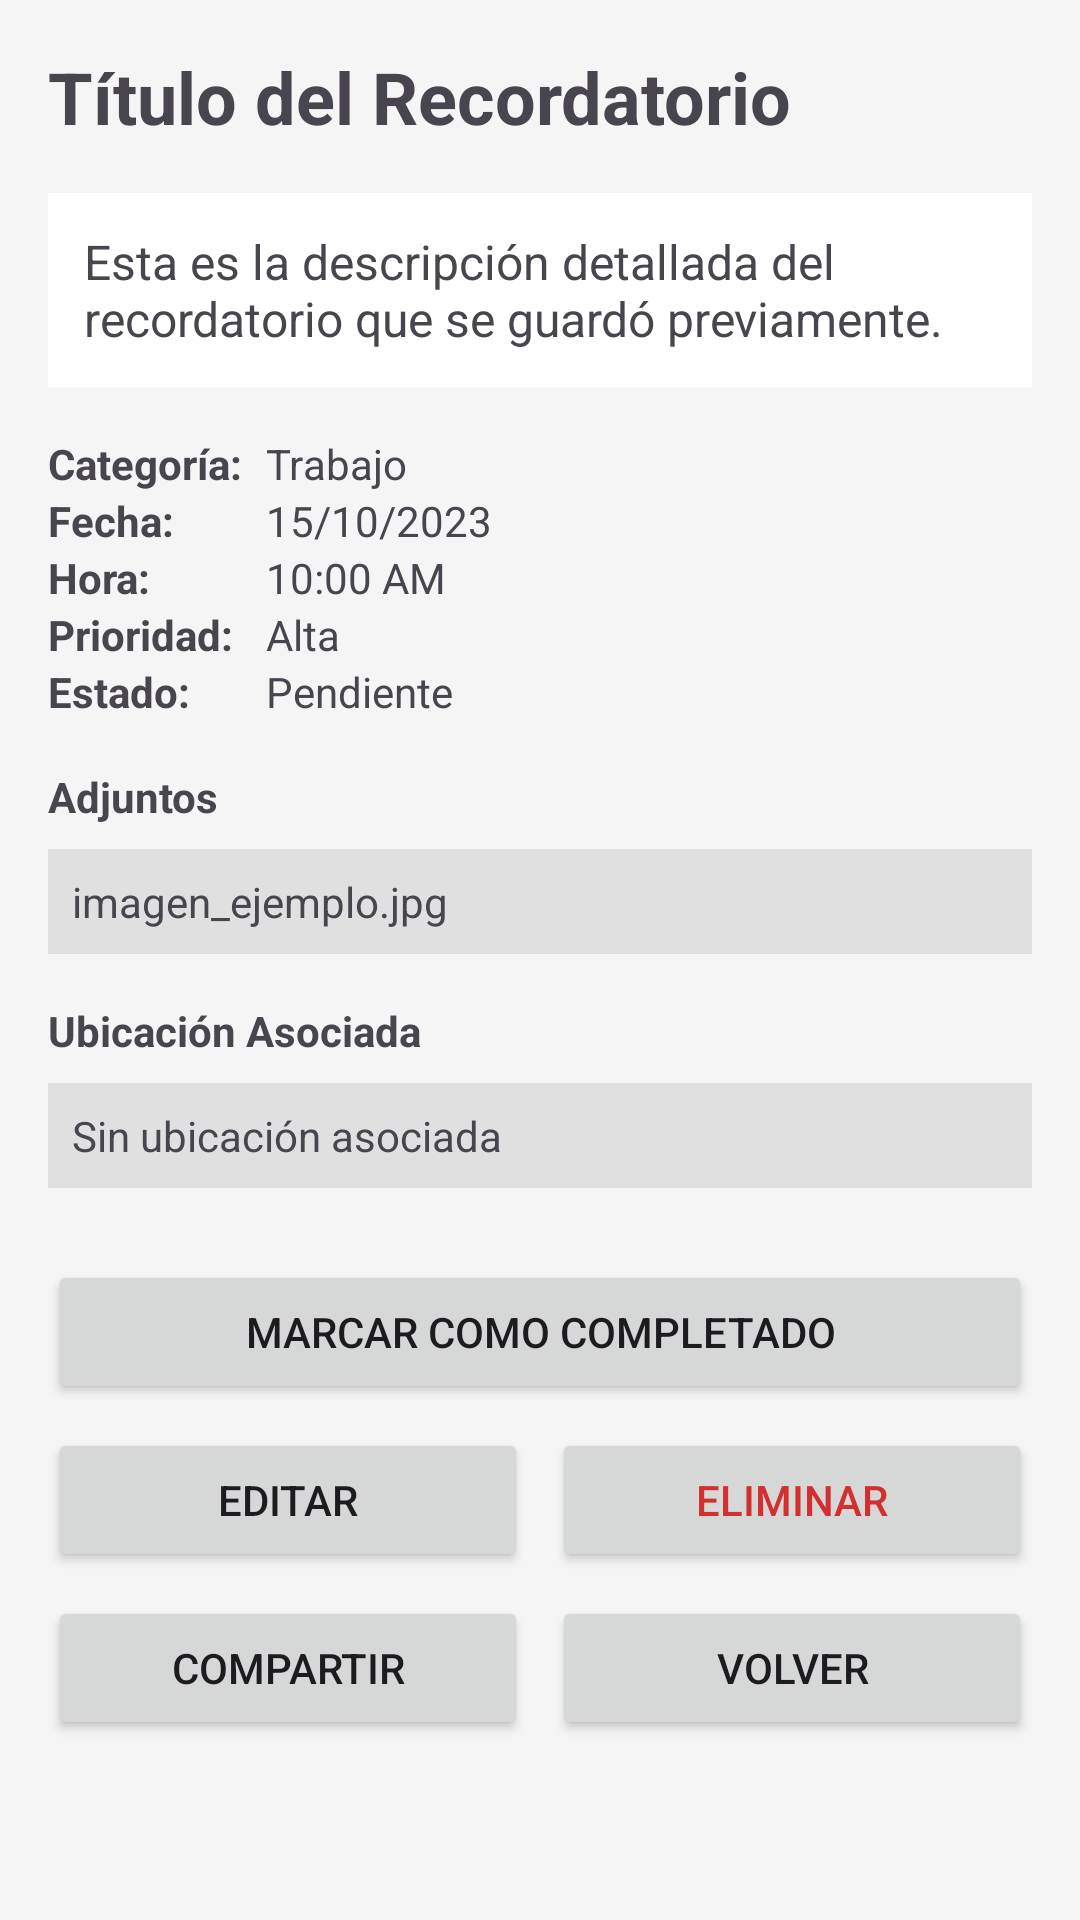

This screen was rendered from an Android layout file. Write that file and the resources it references.
<!-- AndroidManifest.xml: application theme Theme.Fase2 -->
<!-- res/layout/activity_detalle_recordatorio.xml -->
<?xml version="1.0" encoding="utf-8"?>
<ScrollView xmlns:android="http://schemas.android.com/apk/res/android"
    android:layout_width="match_parent"
    android:layout_height="match_parent"
    android:background="#F5F5F5">

    <LinearLayout
        android:layout_width="match_parent"
        android:layout_height="wrap_content"
        android:orientation="vertical"
        android:padding="16dp">

        <TextView
            android:id="@+id/textoTituloDetalle"
            android:layout_width="match_parent"
            android:layout_height="wrap_content"
            android:text="Título del Recordatorio"
            android:textSize="24sp"
            android:textStyle="bold"
            android:layout_marginBottom="16dp" />

        <TextView
            android:id="@+id/textoDescripcionDetalle"
            android:layout_width="match_parent"
            android:layout_height="wrap_content"
            android:text="Esta es la descripción detallada del recordatorio que se guardó previamente."
            android:textSize="16sp"
            android:layout_marginBottom="16dp"
            android:background="#FFFFFF"
            android:padding="12dp" />

        <GridLayout
            android:layout_width="match_parent"
            android:layout_height="wrap_content"
            android:columnCount="2"
            android:layout_marginBottom="16dp">

            <TextView android:text="Categoría:" android:textStyle="bold" android:layout_marginEnd="8dp" />
            <TextView android:id="@+id/textoCategoriaDetalle" android:text="Trabajo" />

            <TextView android:text="Fecha:" android:textStyle="bold" android:layout_marginEnd="8dp" />
            <TextView android:id="@+id/textoFechaDetalle" android:text="15/10/2023" />

            <TextView android:text="Hora:" android:textStyle="bold" android:layout_marginEnd="8dp" />
            <TextView android:id="@+id/textoHoraDetalle" android:text="10:00 AM" />

            <TextView android:text="Prioridad:" android:textStyle="bold" android:layout_marginEnd="8dp" />
            <TextView android:id="@+id/textoPrioridadDetalle" android:text="Alta" />

            <TextView android:text="Estado:" android:textStyle="bold" android:layout_marginEnd="8dp" />
            <TextView android:id="@+id/textoEstadoDetalle" android:text="Pendiente" />
        </GridLayout>

        <TextView
            android:layout_width="wrap_content"
            android:layout_height="wrap_content"
            android:text="Adjuntos"
            android:textStyle="bold"
            android:layout_marginBottom="8dp" />

        <TextView
            android:id="@+id/seccionAdjuntosDetalle"
            android:layout_width="match_parent"
            android:layout_height="wrap_content"
            android:text="imagen_ejemplo.jpg"
            android:padding="8dp"
            android:background="#E0E0E0"
            android:layout_marginBottom="16dp" />

        <TextView
            android:layout_width="wrap_content"
            android:layout_height="wrap_content"
            android:text="Ubicación Asociada"
            android:textStyle="bold"
            android:layout_marginBottom="8dp" />

        <TextView
            android:id="@+id/seccionUbicacionDetalle"
            android:layout_width="match_parent"
            android:layout_height="wrap_content"
            android:text="Sin ubicación asociada"
            android:padding="8dp"
            android:background="#E0E0E0"
            android:layout_marginBottom="24dp" />

        <LinearLayout
            android:layout_width="match_parent"
            android:layout_height="wrap_content"
            android:orientation="vertical">

            <Button
                android:id="@+id/botonMarcarCompletado"
                android:layout_width="match_parent"
                android:layout_height="wrap_content"
                android:text="Marcar como Completado"
                android:layout_marginBottom="8dp" />

            <LinearLayout
                android:layout_width="match_parent"
                android:layout_height="wrap_content"
                android:orientation="horizontal">

                <Button
                    android:id="@+id/botonEditarRecordatorio"
                    android:layout_width="0dp"
                    android:layout_height="wrap_content"
                    android:layout_weight="1"
                    android:text="Editar"
                    android:layout_marginEnd="4dp" />

                <Button
                    android:id="@+id/botonEliminarRecordatorio"
                    android:layout_width="0dp"
                    android:layout_height="wrap_content"
                    android:layout_weight="1"
                    android:text="Eliminar"
                    android:textColor="#D32F2F"
                    android:layout_marginStart="4dp" />
            </LinearLayout>

            <LinearLayout
                android:layout_width="match_parent"
                android:layout_height="wrap_content"
                android:orientation="horizontal"
                android:layout_marginTop="8dp">

                <Button
                    android:id="@+id/botonCompartirRecordatorio"
                    android:layout_width="0dp"
                    android:layout_height="wrap_content"
                    android:layout_weight="1"
                    android:text="Compartir"
                    android:layout_marginEnd="4dp" />

                <Button
                    android:id="@+id/botonVolverDesdeDetalle"
                    android:layout_width="0dp"
                    android:layout_height="wrap_content"
                    android:layout_weight="1"
                    android:text="Volver"
                    android:layout_marginStart="4dp" />
            </LinearLayout>
        </LinearLayout>

    </LinearLayout>
</ScrollView>
<!-- resources referenced by this layout -->
<resources>
  <style name="Theme.Fase2" parent="Base.Theme.Fase2" />
  <style name="Base.Theme.Fase2" parent="Theme.Material3.DayNight.NoActionBar">
          
          
      </style>
</resources>
